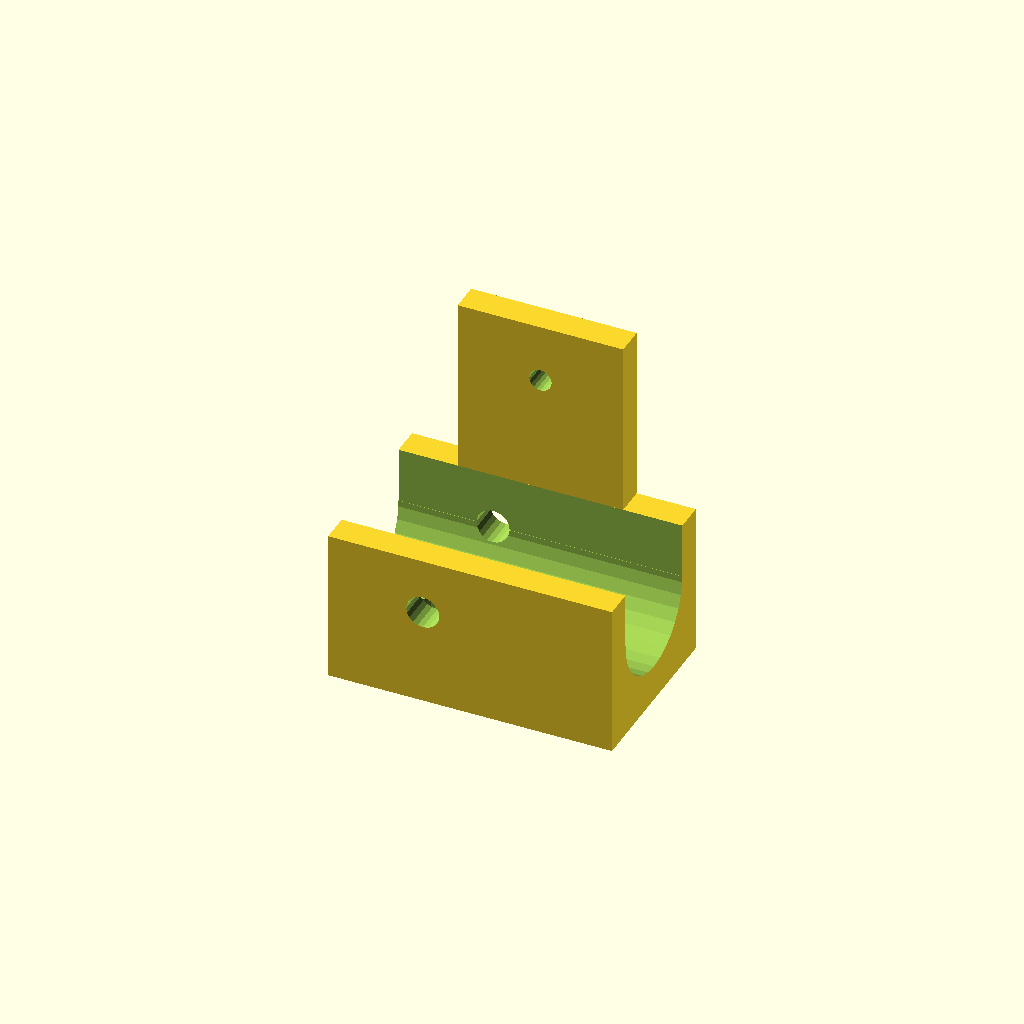
Cell 1: the model at its default parameters.
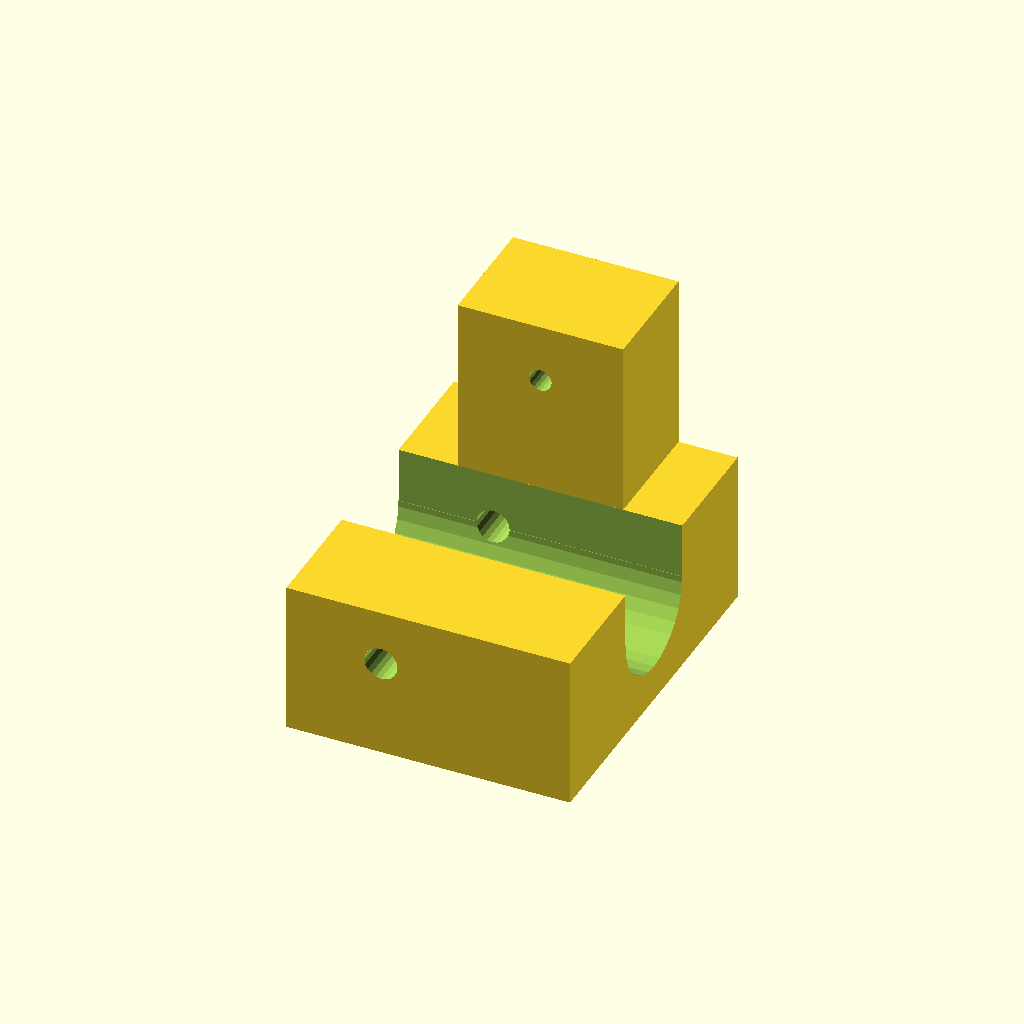
Cell 2: nakladka_sz = 76 (everything else at default).
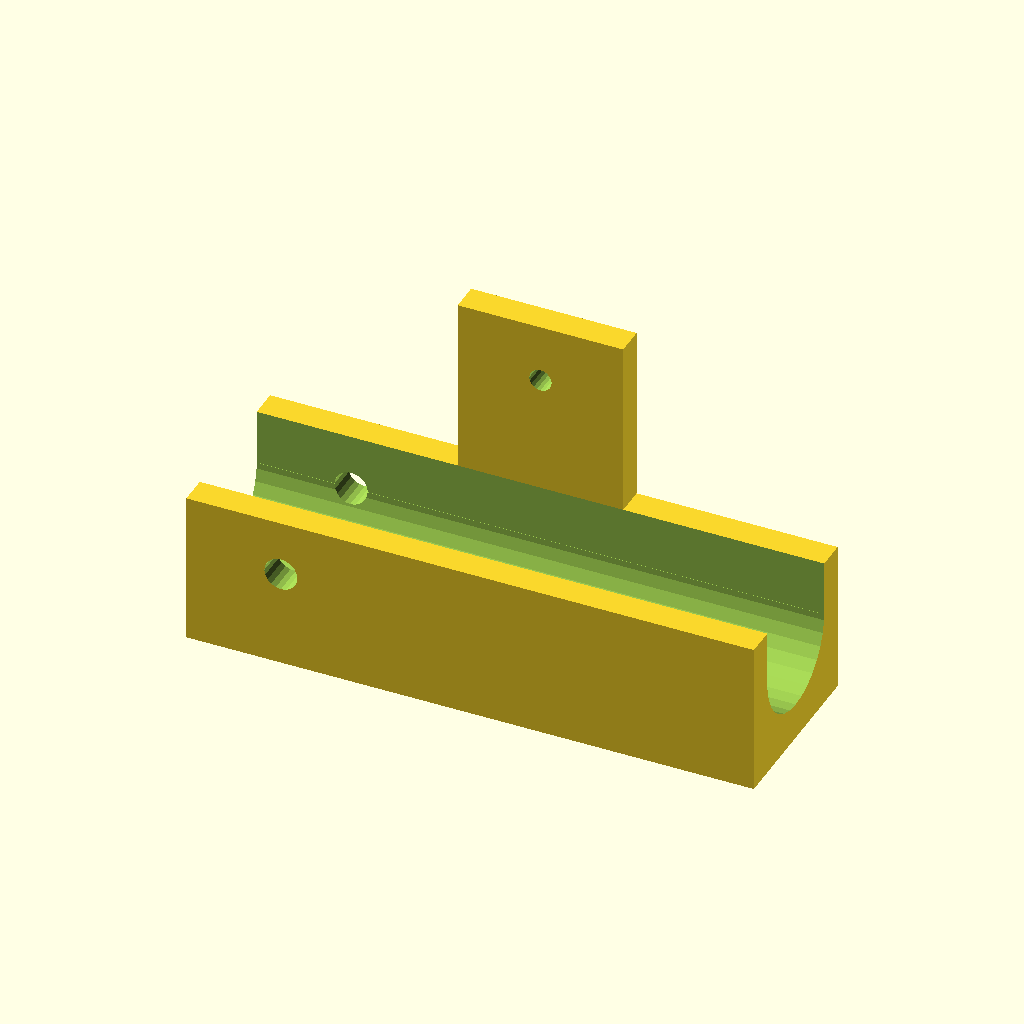
Cell 3: nakladka_dl = 120 (everything else at default).
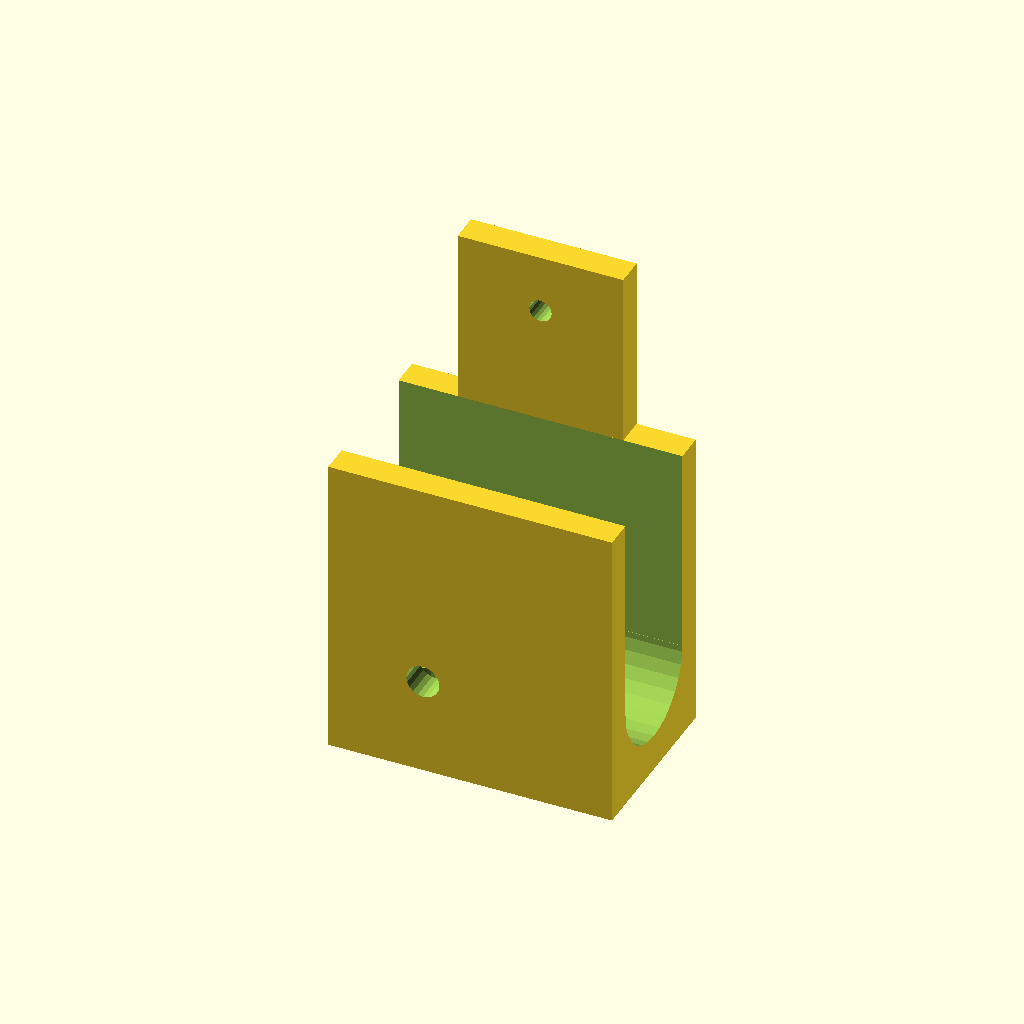
Cell 4: the same model with nakladka_h = 65.
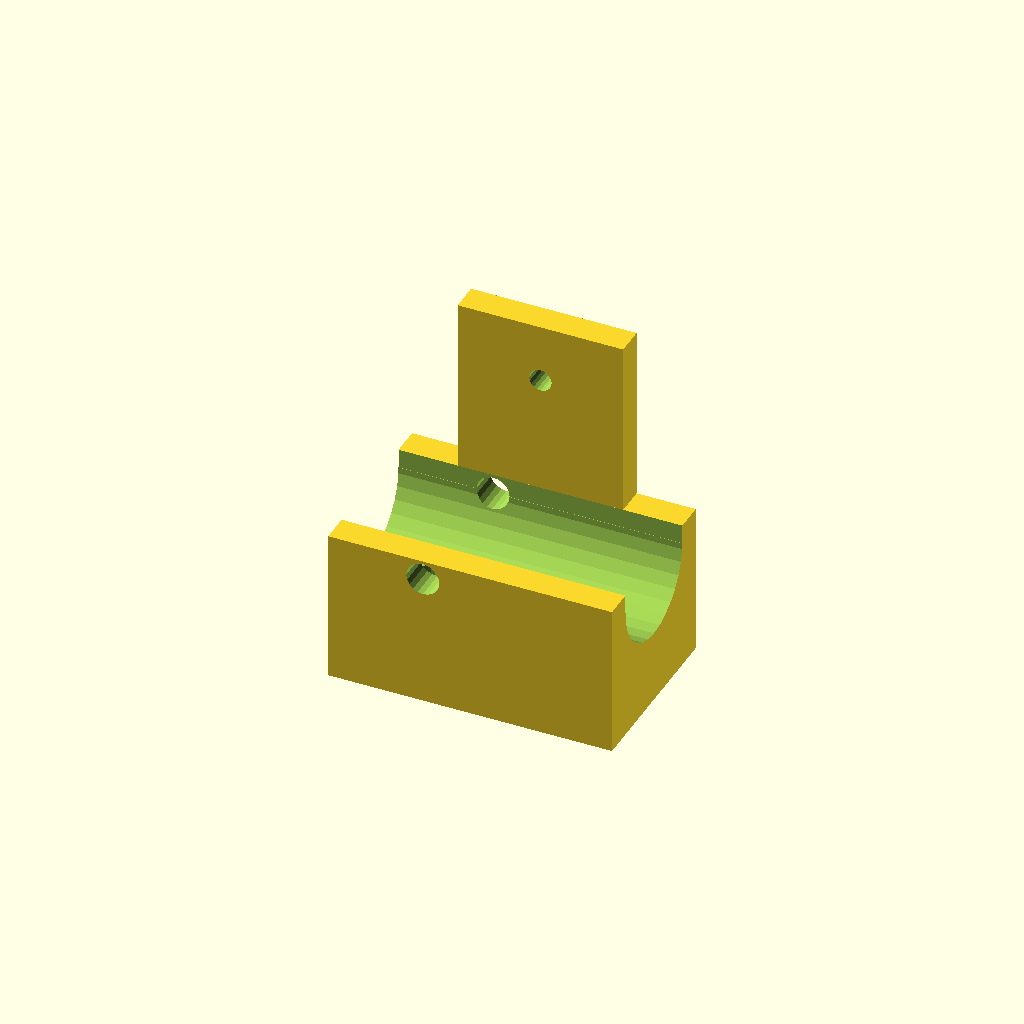
Cell 5: dno_grubosc = 15.5 (everything else at default).
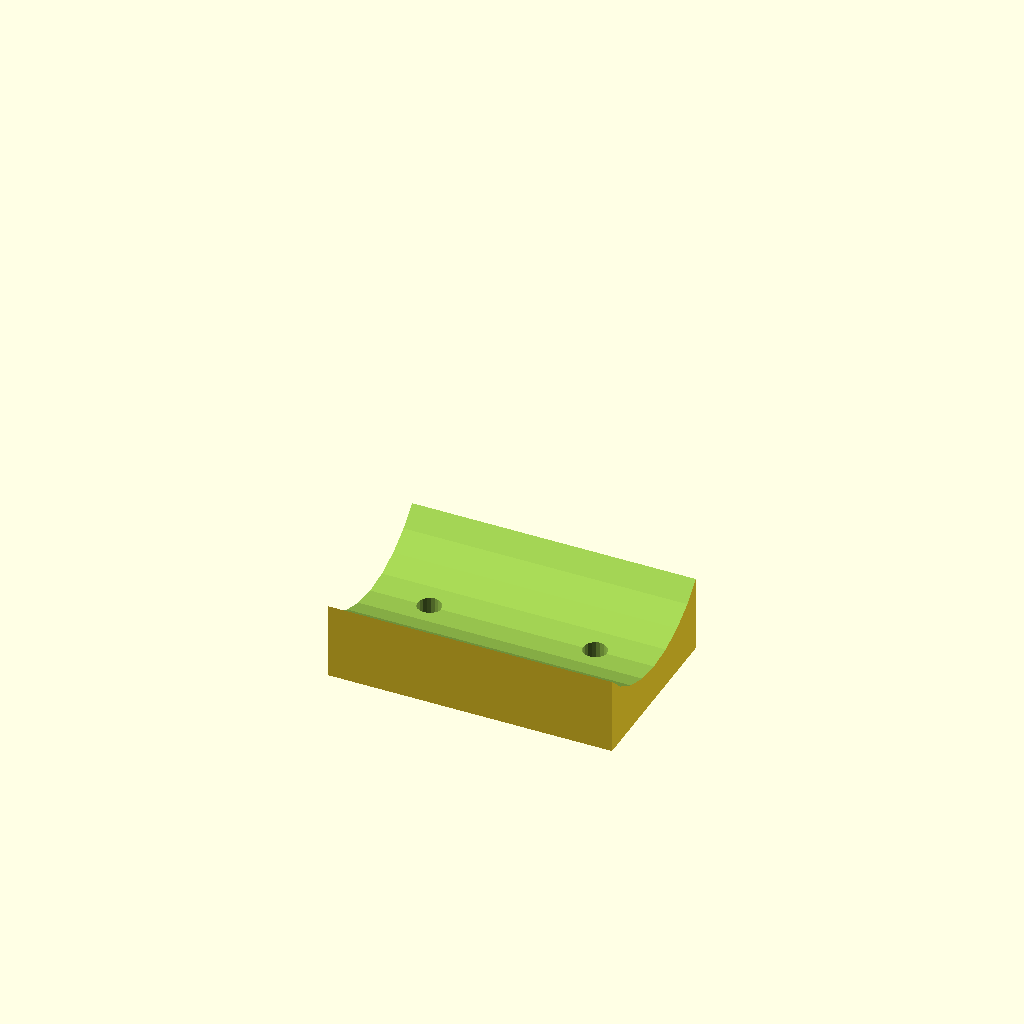
Cell 6: rama_sr = 51.6 (everything else at default).
All cells are drawn from one camera (rotation 55°, 0°, 25°, orthographic, colour scheme Cornfield), so only the parameter changes between them.
The OpenSCAD source (openscad/uchwyt na deske/uchwyt_na_deske_lewy.scad):
nakladka_sz = 38; //31.4
nakladka_dl = 60;
nakladka_h = 32.5;
dno_grubosc = 7.75;

rama_sr = 25.8;

sruba_sr = 5;
sruba_od_dna = 15.35;
sruba_od_boku = 12.7;
sruby_odstep = 35;

mocowanie_h = 37.5; //35
mocowanie_sr1 = 10; // lub 12
mocowanie_gr = (nakladka_sz-rama_sr)/2;
mocowanie_dl = 35;

module sruba_dziura(sr){
    rotate([90,0,0]){
        cylinder(h=nakladka_sz+30, d=sr, center=true, $fn=20);
        
    }
}

module mocowanie(h, sr1, gr, dl, sr2){
    difference(){
    cube([dl, gr, h],center = true);
    
  
    translate([0,0,h/2-10-sr2/2]){
    rotate([90,0,0]){
    cylinder(gr+10, d=sr2, center=true, $fn=20);
    }
    }
    
    }
}

union(){
    difference(){
        cube([nakladka_dl, nakladka_sz, nakladka_h], center=true);
        
        translate([0,0,-nakladka_h/2+dno_grubosc+rama_sr/2]){
        rotate([0,90,0]){
            cylinder(h=nakladka_dl+30, d=rama_sr, center=true);
            
        }
        }
        
        translate([0,0,dno_grubosc+rama_sr/2]){
            cube([nakladka_dl+30, rama_sr, nakladka_h],center = true);
        }
        rotate([-90,0,0]){
        translate([sruby_odstep/2,0,0]){
            sruba_dziura(sruba_sr);
            
            translate([-sruby_odstep,0,0]){
               sruba_dziura(sruba_sr); 
            }}
            

            
        }
        translate([-nakladka_dl/2+20,0,-nakladka_h/2+dno_grubosc+rama_sr/2]){
            rotate([0,0,0]){
                sruba_dziura(7); 
            }
        }

        
    }

    translate([0,nakladka_sz/2-mocowanie_gr/2,nakladka_h/2+mocowanie_h/2]){
        mocowanie(mocowanie_h, mocowanie_sr1, mocowanie_gr, mocowanie_dl, 4.75);
    }

}
Parameter table extracted from the source (name, type, default, range or options):
nakladka_sz: number, default 38
nakladka_dl: number, default 60
nakladka_h: number, default 32.5
dno_grubosc: number, default 7.75
rama_sr: number, default 25.8
sruba_sr: number, default 5
sruba_od_dna: number, default 15.35
sruba_od_boku: number, default 12.7
sruby_odstep: number, default 35
mocowanie_h: number, default 37.5
mocowanie_sr1: number, default 10
mocowanie_dl: number, default 35
